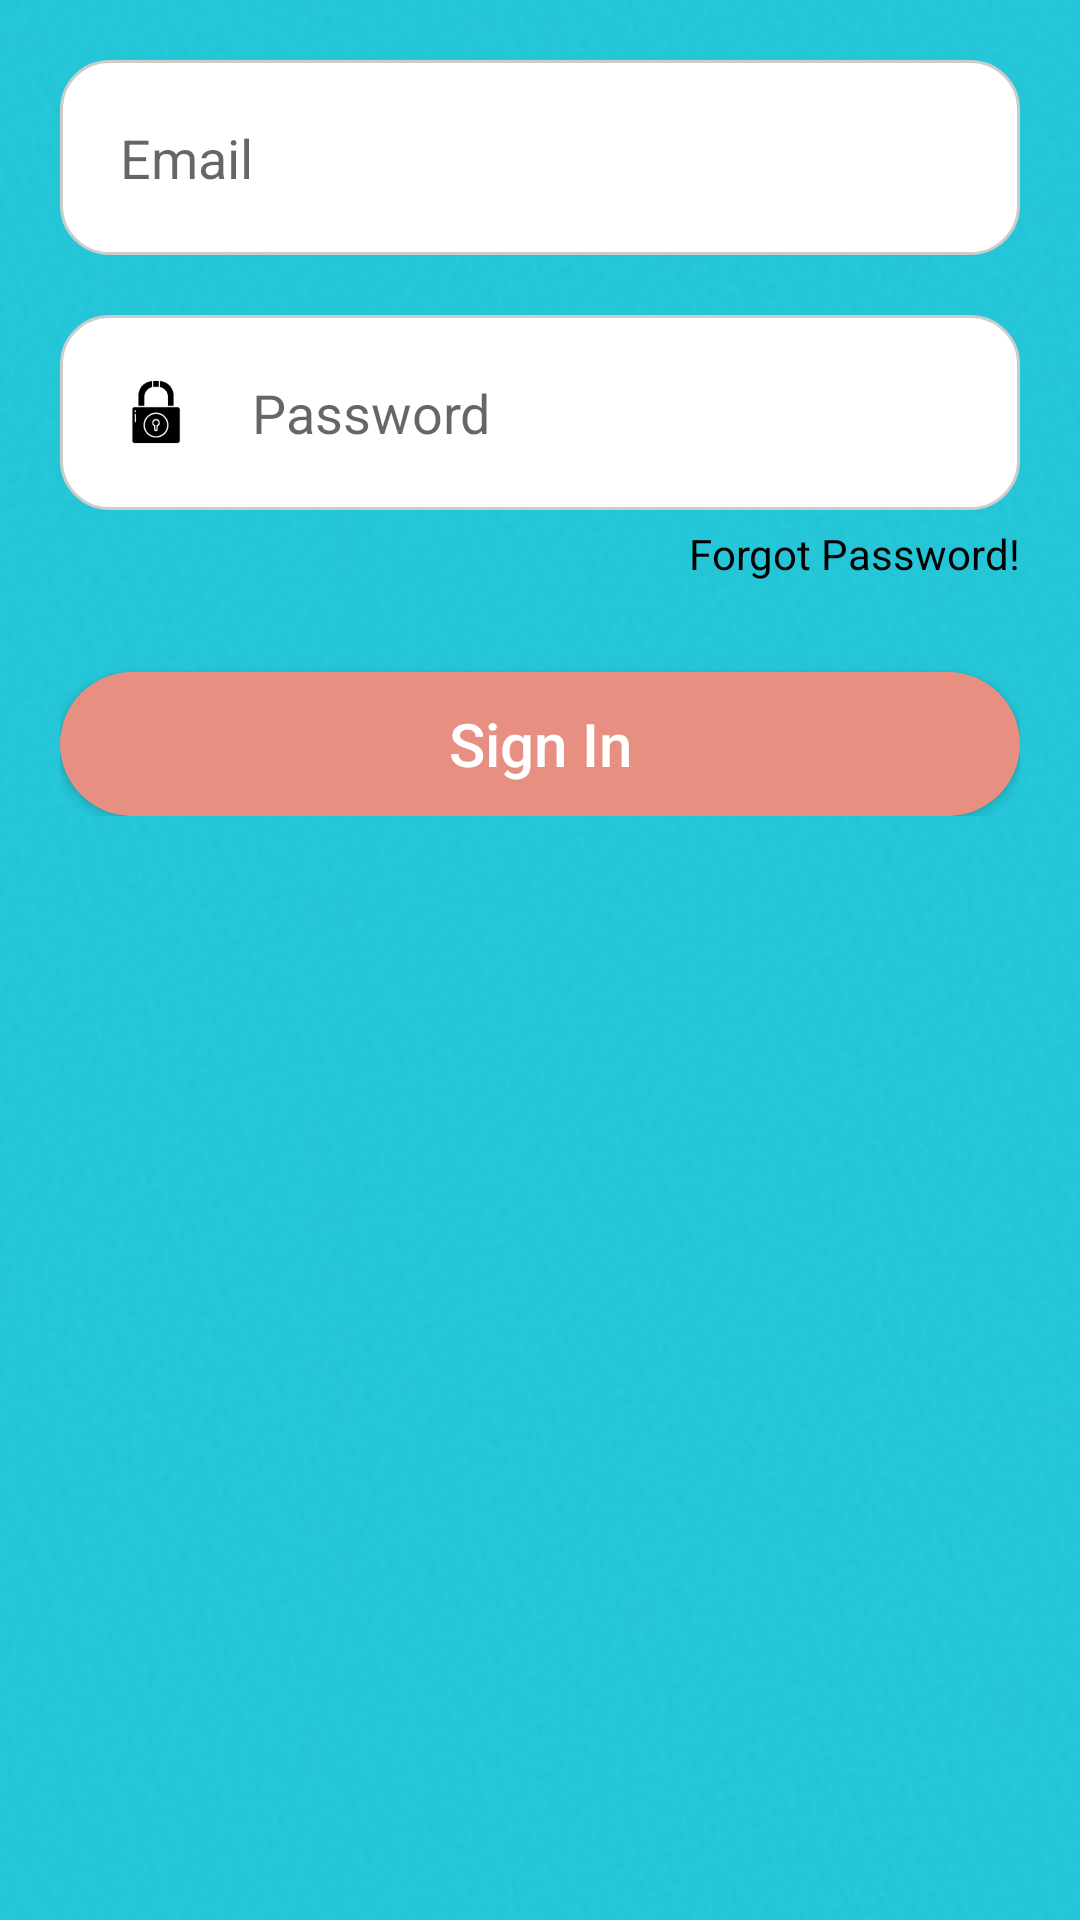

Write the Android layout XML for this screen, with the resource values it uses.
<!-- AndroidManifest.xml: application theme Theme.MyDrivers -->
<!-- res/layout/fragment_signin.xml -->
<?xml version="1.0" encoding="utf-8"?>
<RelativeLayout xmlns:android="http://schemas.android.com/apk/res/android"
    xmlns:tools="http://schemas.android.com/tools"
    android:layout_width="match_parent"
    android:layout_height="match_parent"
    android:background="@drawable/bg"
    tools:context=".Fragments.SigninFragment">

    
    <LinearLayout
        android:layout_width="match_parent"
        android:layout_height="wrap_content"
        android:layout_margin="20dp"
        android:orientation="vertical"
        tools:ignore="UselessParent">

        <EditText
            android:id="@+id/textEmail"
            android:layout_width="match_parent"
            android:layout_height="65dp"
            android:autofillHints="put your name"
            android:background="@drawable/rounded_edittext"
            android:hint="@string/email"
            android:inputType="textEmailAddress"
            android:drawableStart="@drawable/icon_email_black"
            android:drawablePadding="20dp"
            android:paddingStart="20dp"
            android:paddingEnd="20dp"/>

        <EditText
            android:id="@+id/textPassword"
            android:layout_width="match_parent"
            android:layout_height="65dp"
            android:autofillHints="enter your password"
            android:background="@drawable/rounded_edittext"
            android:hint="@string/password"
            android:inputType="textPassword"
            android:drawableStart="@drawable/icon_password"
            android:drawablePadding="20dp"
            android:paddingStart="20dp"
            android:paddingEnd="20dp"
            android:layout_marginTop="20dp"/>

        <TextView
            android:id="@+id/info"
            android:layout_width="wrap_content"
            android:layout_height="wrap_content"
            android:layout_gravity="end"
            android:layout_marginTop="5dp"
            android:textColor="@color/black"
            android:text="@string/forgot_password"/>


        <androidx.appcompat.widget.AppCompatButton
            android:id="@+id/button_sign_in"
            android:layout_width="match_parent"
            android:layout_height="wrap_content"
            android:background="@drawable/buttonbg"
            android:text="@string/sign_in"
            android:textSize="20sp"
            android:layout_marginTop="30dp"
            android:textAllCaps="false"
            android:textColor="@color/white"/>

    </LinearLayout>

</RelativeLayout>
<!-- resources referenced by this layout -->
<resources>
  <color name="black">#FF000000</color>
  <color name="white">#FFFFFF</color>
  <!-- drawable bg: png bitmap (drawable, 142187 bytes) -->
  <!-- drawable buttonbg (drawable) -->
  <?xml version="1.0" encoding="utf-8"?>
  <shape xmlns:android="http://schemas.android.com/apk/res/android">
  <solid android:color="@color/orange"/>
      <corners android:radius="50dp"/>
  
  </shape>
  <!-- drawable icon_password: vector/xml drawable (drawable, 47774 chars, omitted) -->
  <!-- drawable rounded_edittext (drawable) -->
  <shape xmlns:android="http://schemas.android.com/apk/res/android">
      <solid android:color="#FFFFFF" /> 
      <corners android:radius="16dp" /> 
      <stroke
          android:width="1dp"
          android:color="#CCCCCC" /> 
  </shape>
  <string name="email">Email</string>
  <string name="forgot_password">Forgot Password!</string>
  <string name="password">Password</string>
  <string name="sign_in">Sign In</string>
  <style name="Theme.MyDrivers" parent="Theme.MaterialComponents.Light.NoActionBar">
          
          <item name="colorPrimary">@color/purple_500</item>
          <item name="colorPrimaryVariant">@color/purple_700</item>
          <item name="colorOnPrimary">@color/white</item>
          
          <item name="colorSecondary">@color/teal_200</item>
          <item name="colorSecondaryVariant">@color/teal_700</item>
          <item name="colorOnSecondary">@color/black</item>
          
          <item name="android:statusBarColor">?attr/colorPrimaryVariant</item>
          
      </style>
  <color name="orange">#E78F81</color>
  <color name="purple_500">#FF6200EE</color>
  <color name="purple_700">#FF3700B3</color>
  <color name="teal_200">#FF03DAC5</color>
  <color name="teal_700">#FF018786</color>
</resources>
